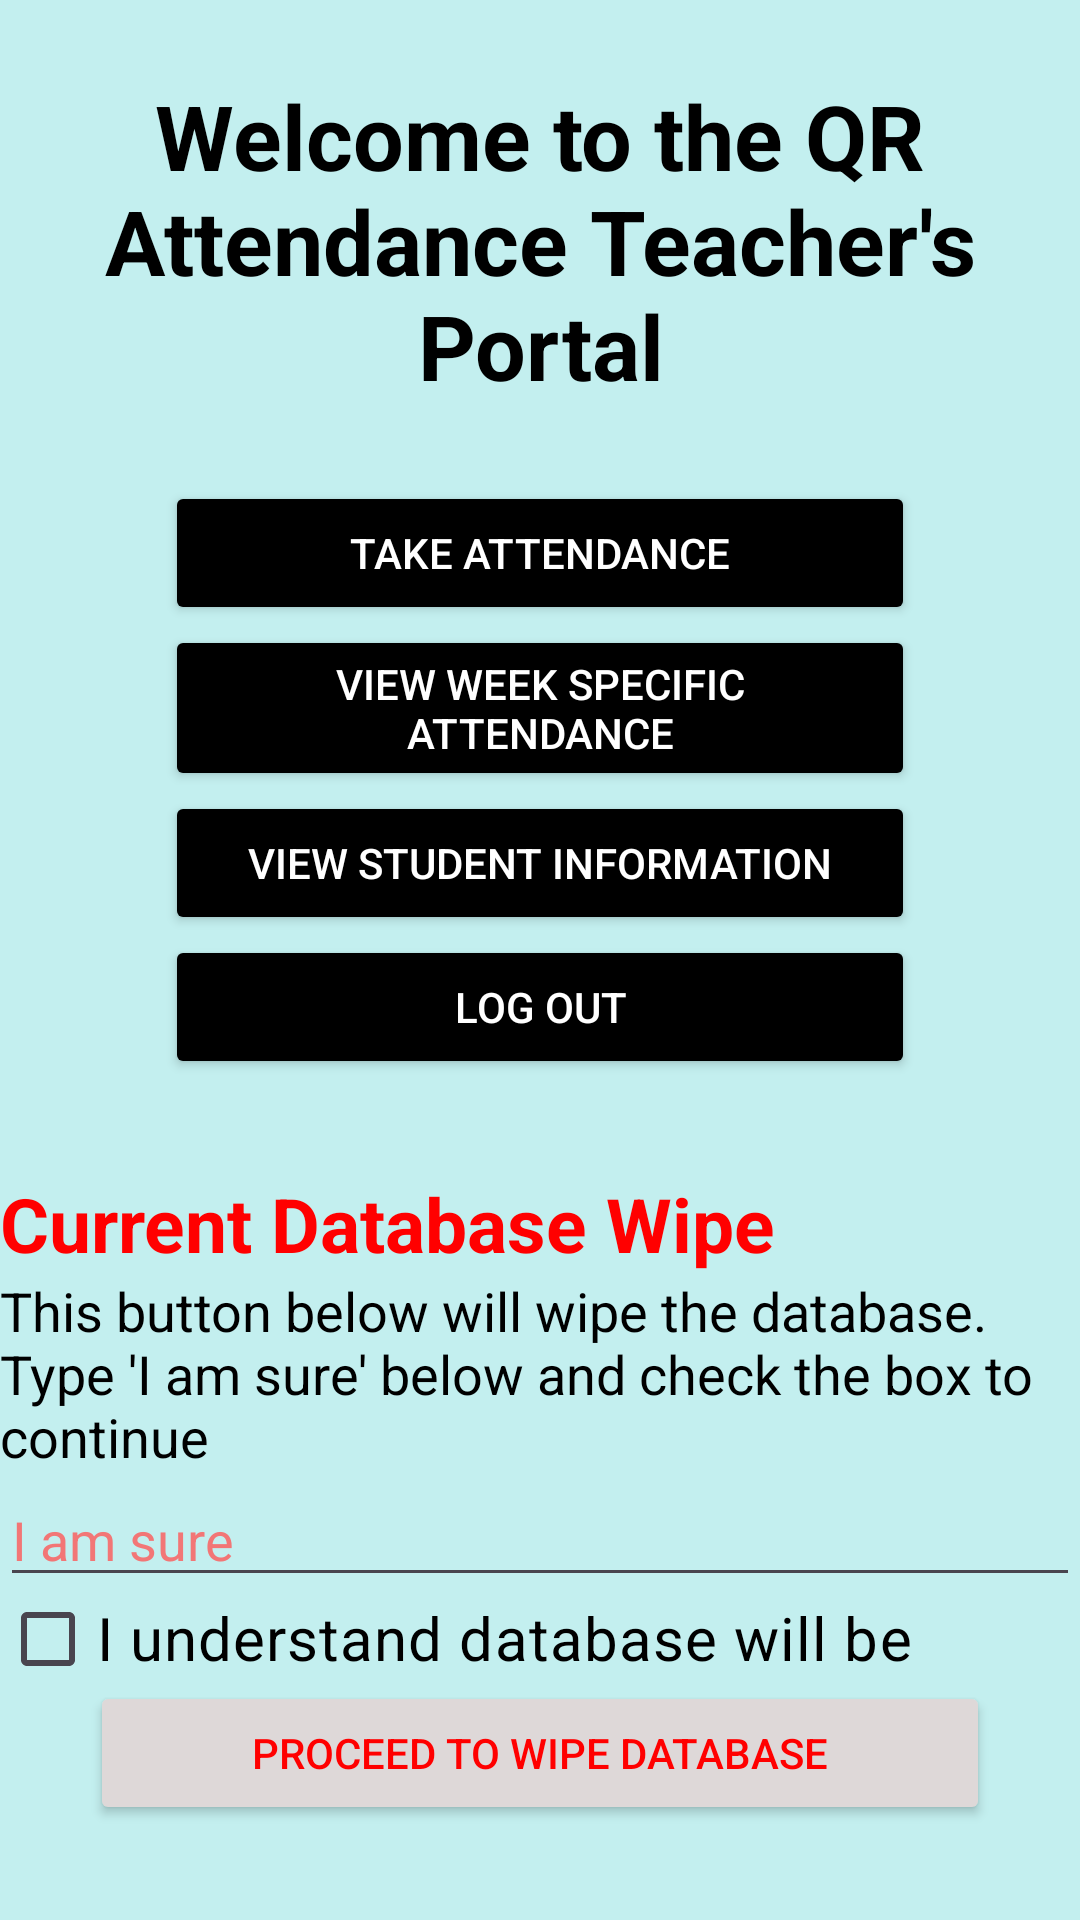

Write the Android layout XML for this screen, with the resource values it uses.
<!-- AndroidManifest.xml: application theme Theme.QRattendance -->
<!-- res/layout/activity_teacher_portal.xml -->
<?xml version="1.0" encoding="utf-8"?>
<LinearLayout xmlns:android="http://schemas.android.com/apk/res/android"
    xmlns:app="http://schemas.android.com/apk/res-auto"
    xmlns:tools="http://schemas.android.com/tools"
    android:id="@+id/main"
    android:layout_width="match_parent"
    android:layout_height="match_parent"
    android:orientation="vertical"
    android:background="#C3EFEF"
    android:gravity="center"
    tools:context=".teacherPortal">

    <Space
        android:layout_width="match_parent"
        android:layout_height="25dp" />

    <TextView
        android:id="@+id/textView5"
        android:layout_width="match_parent"
        android:layout_height="wrap_content"
        android:textSize="30sp"
        android:textStyle="bold"
        android:gravity="center"
        android:textColor="#000000"
        android:text="Welcome to the QR Attendance Teacher's Portal" />

    <Space
        android:layout_width="match_parent"
        android:layout_height="25dp" />

    <Button
        android:id="@+id/takeAtt"
        android:layout_width="250dp"
        android:layout_height="wrap_content"
        android:backgroundTint="#000000"
        android:textColor="#FFFFFF"
        android:text="Take attendance" />

    <Button
        android:id="@+id/viewWeekly"
        android:layout_width="250dp"
        android:layout_height="wrap_content"
        android:backgroundTint="#000000"
        android:textColor="#FFFFFF"
        android:text="View week specific attendance" />

    <Button
        android:id="@+id/viewStudent"
        android:layout_width="250dp"
        android:layout_height="wrap_content"
        android:backgroundTint="#000000"
        android:textColor="#FFFFFF"
        android:text="View student information" />

    <Button
        android:id="@+id/logout"
        android:layout_width="250dp"
        android:layout_height="wrap_content"
        android:backgroundTint="#000000"
        android:textColor="#FFFFFF"
        android:text="Log out" />

    <LinearLayout
        android:layout_width="match_parent"
        android:layout_height="match_parent"
        android:gravity="center"
        android:orientation="vertical">

        <TextView
            android:id="@+id/textView6"
            android:layout_width="match_parent"
            android:layout_height="wrap_content"
            android:textColor="#FF0000"
            android:textStyle="bold"
            android:textSize="25sp"
            android:text="Current Database Wipe" />

        <TextView
            android:id="@+id/textView7"
            android:layout_width="match_parent"
            android:layout_height="wrap_content"
            android:textSize="18sp"
            android:textColor="#000000"
            android:text="This button below will wipe the database. Type 'I am sure' below and check the box to continue" />

        <EditText
            android:id="@+id/retype"
            android:layout_width="match_parent"
            android:layout_height="wrap_content"
            android:ems="10"
            android:inputType="text"
            android:textSize="18dp"
            android:textColor="#000000"
            android:textColorHint="#F27676"
            android:hint="I am sure" />

        <CheckBox
            android:id="@+id/checkBox"
            android:layout_width="match_parent"
            android:layout_height="28dp"
            android:textColor="#000000"
            android:text="I understand database will be cleared"
            android:textSize="20sp" />

        <Button
            android:id="@+id/wipe"
            android:layout_width="300dp"
            android:layout_height="wrap_content"
            android:backgroundTint="#DED8D8"
            android:textColor="#FF0000"
            android:text="Proceed to Wipe database" />
    </LinearLayout>

</LinearLayout>
<!-- resources referenced by this layout -->
<resources>
  <style name="Theme.QRattendance" parent="Base.Theme.QRattendance" />
  <style name="Base.Theme.QRattendance" parent="Theme.Material3.DayNight.NoActionBar">
          
          
      </style>
</resources>
